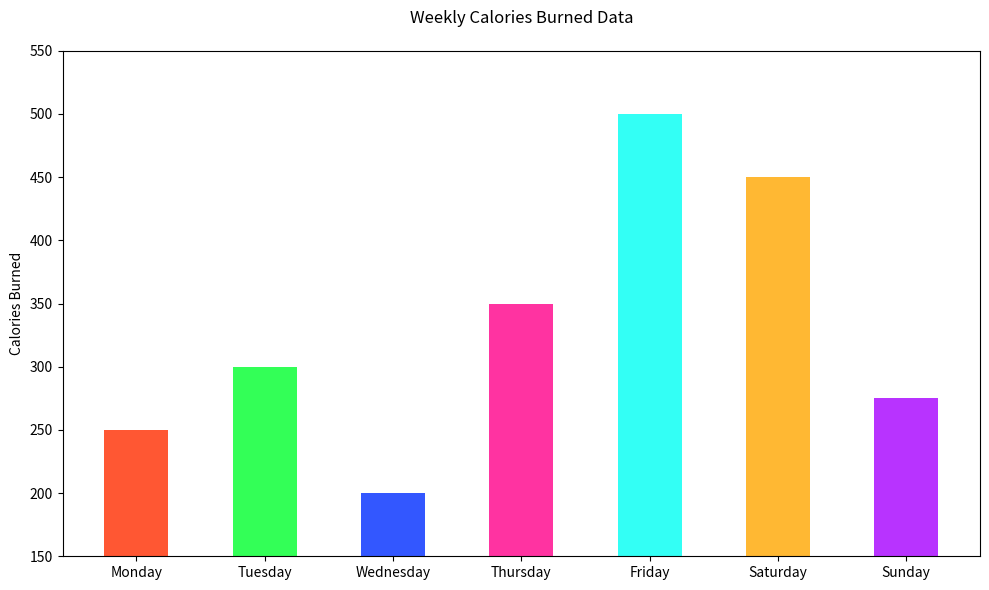

Source code (Python):

import matplotlib.pyplot as plt

# Data
days = ['Monday', 'Tuesday', 'Wednesday', 'Thursday', 'Friday', 'Saturday', 'Sunday']
calories_burned = [250, 300, 200, 350, 500, 450, 275]

# Create figure and axis objects
fig, ax = plt.subplots(figsize=(10, 6))  # Changed figure size

# Plotting the bar chart
ax.bar(days, calories_burned, color=['#ff5733', '#33ff57', '#3357ff', '#ff33a1', '#33fff5', '#ffb833', '#b833ff'], width=0.5)  # Changed colors and bar width

# Customizing the plot (labels, title, etc.)
ax.set_ylabel('Calories Burned')
ax.set_title('Weekly Calories Burned Data', pad=20)  # Changed title and added padding

# Adjusting the limit to better fit the data
ax.set_ylim([150, 550])  # Truncated y-axis to start from a specific value

# Display the plot
plt.tight_layout()
plt.show()
